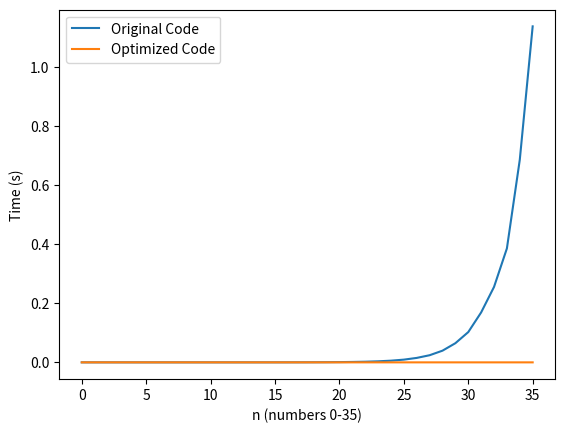

Generate this figure with matplotlib:
import time
import matplotlib.pyplot as plt

def timing(func, n):
    start = time.time()
    result = func(n)
    end = time.time()
    return end - start

def func1(n):
    if n == 0 or n == 1:
        return n
    else:
        return func1(n-1) + func1(n-2)

def func2(n, memo={}):
    if n == 0 or n == 1:
        return n
    if n in memo:
        return memo[n]
    else:
        memo[n] = func2(n-1, memo) + func2(n-2, memo)
        return memo[n]

n_values = range(36)
func1_times = [timing(func1, n) for n in n_values]
func2_times = [timing(func2, n) for n in n_values]

plt.plot(n_values, func1_times, label="Original Code")
plt.plot(n_values, func2_times, label="Optimized Code")
plt.legend()
plt.xlabel("n (numbers 0-35)")
plt.ylabel("Time (s)")
plt.show()
